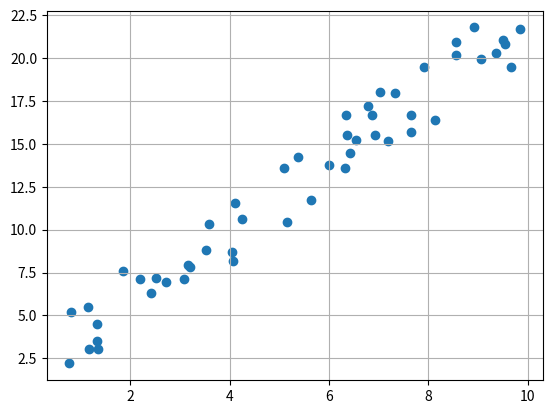

Reproduce this figure in Python.
import numpy as np
import matplotlib.pyplot as plt

x = np.random.rand(50, 1) * 10
y = [2*val + np.random.rand()*4 for val in x]
plt.scatter(x, y)
plt.grid()
plt.show()